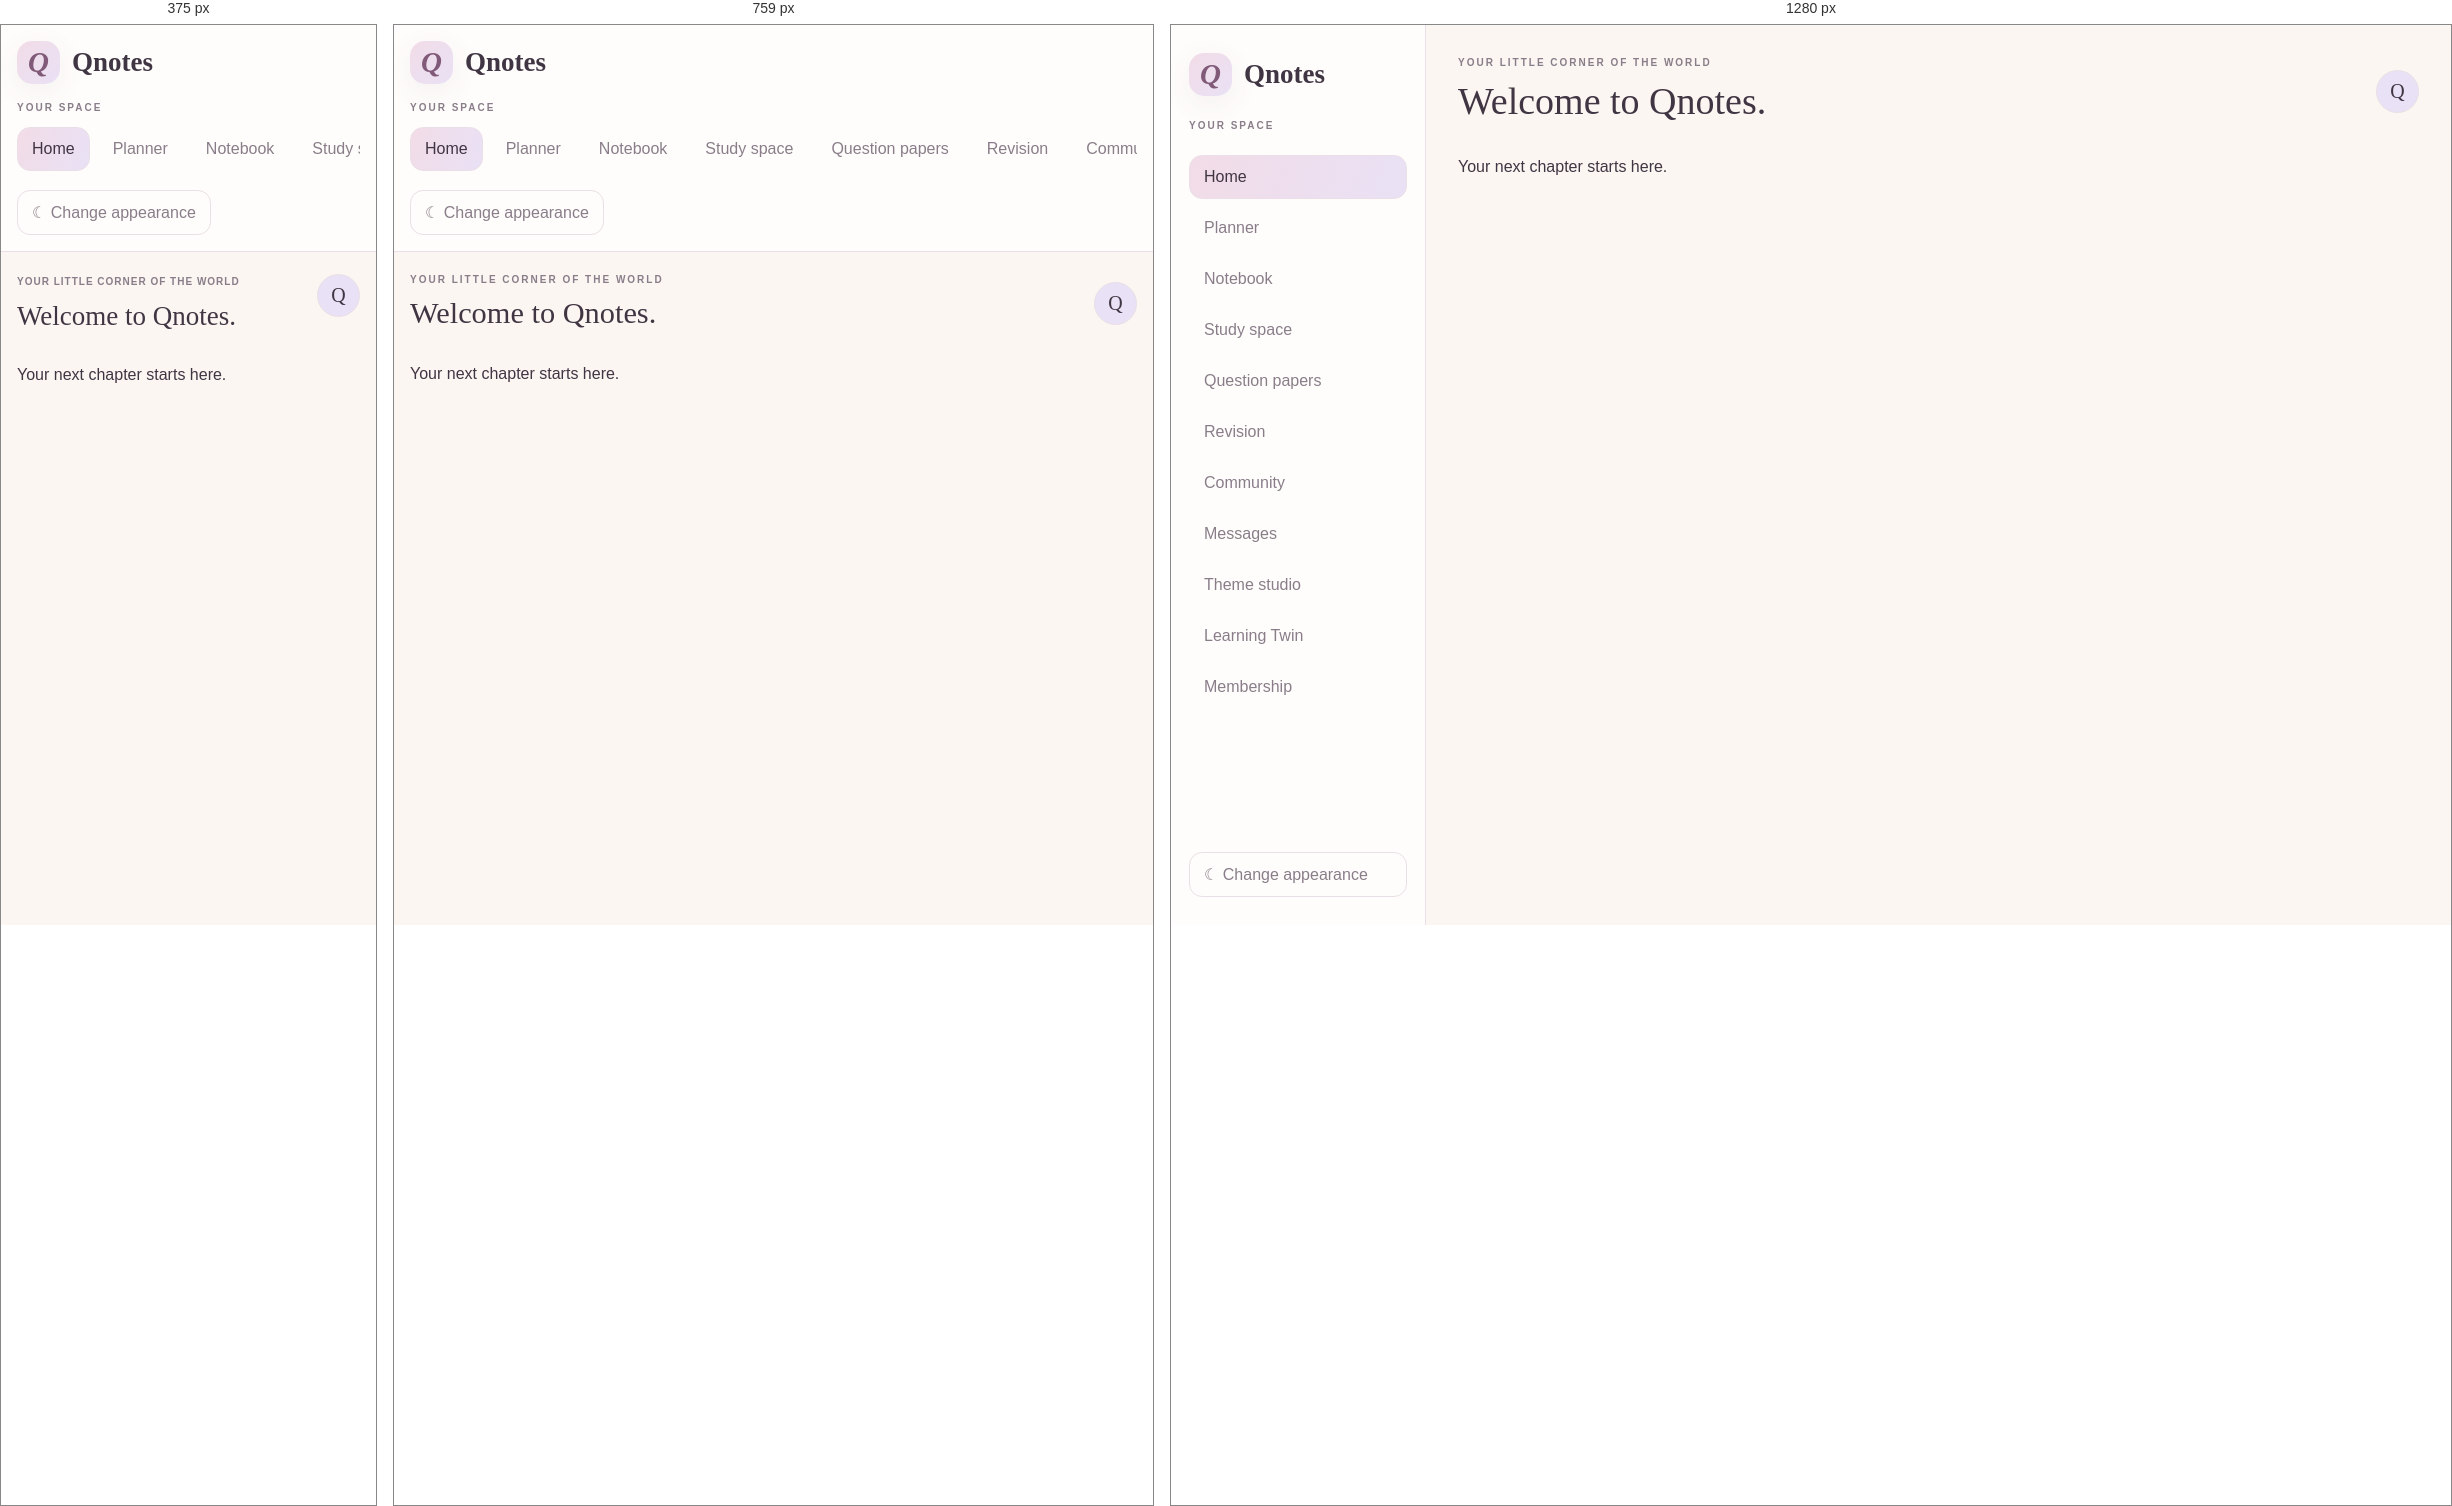
Rendered at 375 px, 759 px and 1280 px, left to right.

<!-- file: index.html -->

<!DOCTYPE html>
<html lang="en">
<head>
  <meta charset="UTF-8">
  <meta name="viewport" content="width=device-width, initial-scale=1.0">

  <title>Qnotes — Your next chapter starts here.</title>

  <meta name="theme-color" content="#f8eef3">
  <meta name="description"
        content="Your personal space for studying, planning and growing.">

  <link rel="stylesheet" href="style.css">
</head>

<body>
  <div class="app">

    <aside class="sidebar">
      <a href="#" class="brand">
        <span class="brand-icon">Q</span>
        <span>Qnotes</span>
      </a>

      <p class="nav-label">YOUR SPACE</p>

      <nav id="main-navigation">
        <button class="nav-item active" data-page="home">Home</button>
        <button class="nav-item" data-page="planner">Planner</button>
        <button class="nav-item" data-page="notebook">Notebook</button>
        <button class="nav-item" data-page="study">Study space</button>
        <button class="nav-item" data-page="papers">Question papers</button>
        <button class="nav-item" data-page="revision">Revision</button>
        <button class="nav-item" data-page="community">Community</button>
        <button class="nav-item" data-page="messages">Messages</button>
        <button class="nav-item" data-page="themes">Theme studio</button>
        <button class="nav-item" data-page="twin">Learning Twin</button>
        <button class="nav-item" data-page="plans">Membership</button>
      </nav>

      <button id="theme-toggle" class="theme-toggle">
        ☾ Change appearance
      </button>
    </aside>

    <main class="main-content">
      <header class="topbar">
        <div>
          <p class="eyebrow">YOUR LITTLE CORNER OF THE WORLD</p>
          <h1 id="page-title">Welcome to Qnotes.</h1>
        </div>

        <button class="profile-button" aria-label="Student profile">
          Q
        </button>
      </header>

      <section id="page-content" aria-live="polite">
        <p>Your next chapter starts here.</p>
      </section>
    </main>

  </div>

  <script src="script.js"></script>
</body>
</html>


/* @media block from style.css */
@media (min-width: 1000px) {
  .app {
    display: grid;
    grid-template-columns: 255px minmax(0, 1fr);
  }

  .sidebar {
    min-height: 100vh;
    position: sticky;
    top: 0;
    height: 100vh;
    overflow-y: auto;
  }
}

/* @media block from style.css */
@media (max-width: 999px) {
  .sidebar {
    width: 100%;
    padding: 16px;
    gap: 14px;
    border-right: none;
    border-bottom: 1px solid var(--border);
  }

  nav {
    display: flex;
    gap: 8px;
    overflow-x: auto;
    padding-bottom: 5px;
  }

  .nav-item {
    flex-shrink: 0;
    white-space: nowrap;
  }

  .nav-label {
    margin-top: 4px;
  }

  .theme-toggle {
    margin-top: 0;
    align-self: flex-start;
  }

  .main-content {
    padding: 22px 16px;
  }
}

/* @media block from style.css */
@media (max-width: 520px) {
  .card-grid {
    grid-template-columns: 1fr;
  }

  .topbar {
    align-items: flex-start;
  }

  .eyebrow {
    letter-spacing: 1px;
    line-height: 1.6;
  }

  .card {
    padding: 18px;
  }
}